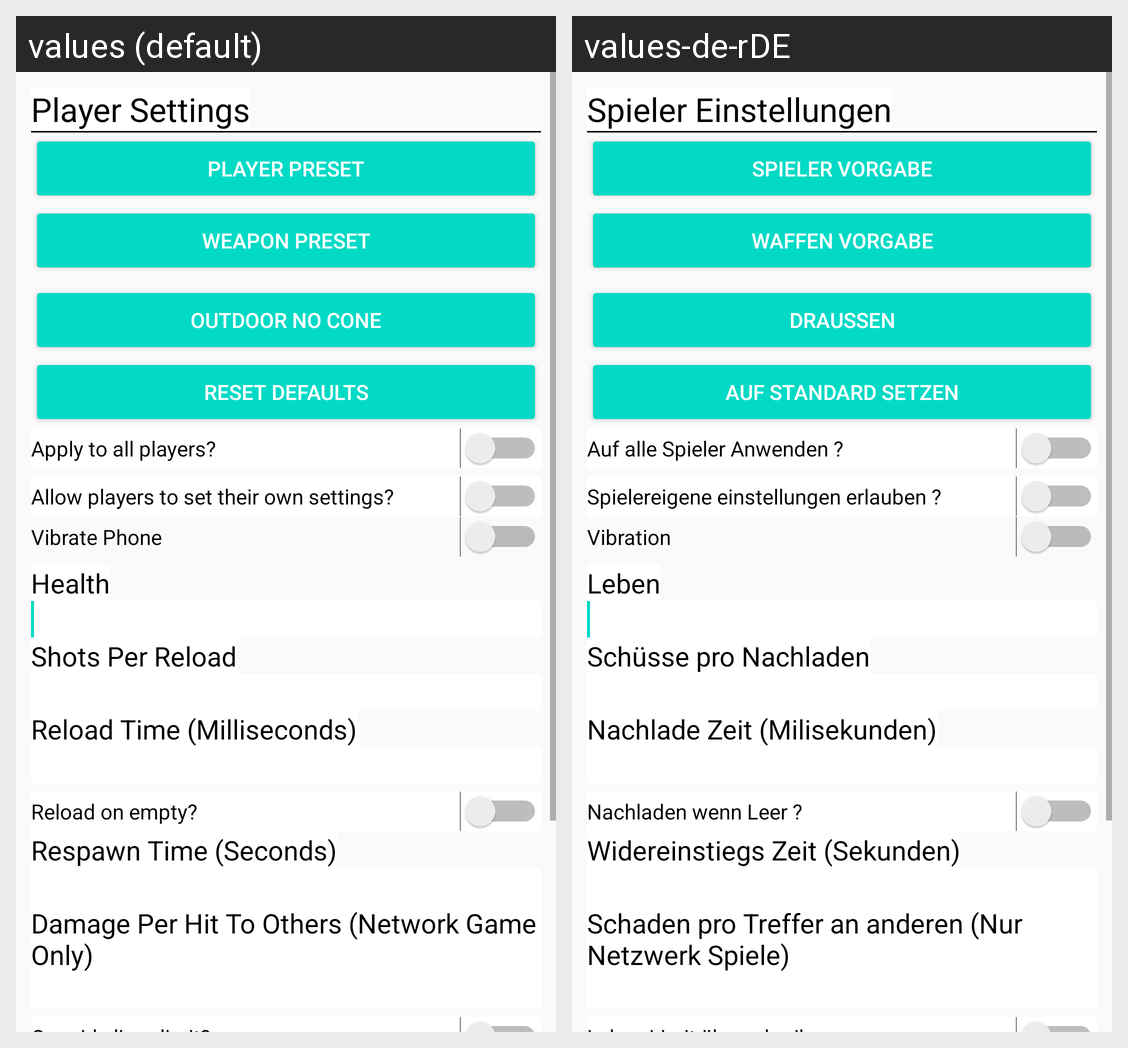

For this localized Android screen grid, give each drawn string resource with its value in every locale shown.
Android screen res/layout/player_settings_dialog.xml rendered under 2 locales, left to right: values (default), values-de-rDE. Device: Nexus 5 (rendered at 1080×1920; each locale shown at half size, 540×960, under a caption strip naming it); theme AppTheme.
Strings drawn on this screen, with the default value and each locale's value (text and hints the layout hard-codes, and strings that could not be matched under every locale, appear in the picture but are not listed):

player_settings_title
  values: Player Settings
  values-de-rDE: Spieler Einstellungen

player_preset_button
  values: Player Preset
  values-de-rDE: Spieler Vorgabe

weapon_preset_button
  values: Weapon Preset
  values-de-rDE: Waffen Vorgabe

firing_mode_outdoor_no_cone
  values: Outdoor No Cone
  values-de-rDE: Draußen

player_settings_reset
  values: Reset Defaults
  values-de-rDE: Auf Standard setzen

player_settings_apply_to_all
  values: Apply to all players?
  values-de-rDE: Auf alle Spieler Anwenden ?

player_settings_allow_player_settings
  values: Allow players to set their own settings?
  values-de-rDE: Spielereigene einstellungen erlauben ?

vibrate_phone_switch
  values: Vibrate Phone
  values-de-rDE: Vibration

player_settings_health_title
  values: Health
  values-de-rDE: Leben

player_settings_reload_shots
  values: Shots Per Reload
  values-de-rDE: Schüsse pro Nachladen

player_settings_reload_time
  values: Reload Time (Milliseconds)
  values-de-rDE: Nachlade Zeit (Milisekunden)

player_settings_reload_on_empty
  values: Reload on empty?
  values-de-rDE: Nachladen wenn Leer ?

player_settings_spawn_time
  values: Respawn Time (Seconds)
  values-de-rDE: Widereinstiegs Zeit (Sekunden)

player_settings_damage
  values: Damage Per Hit To Others (Network Game Only)
  values-de-rDE: Schaden pro Treffer an anderen (Nur Netzwerk Spiele)
